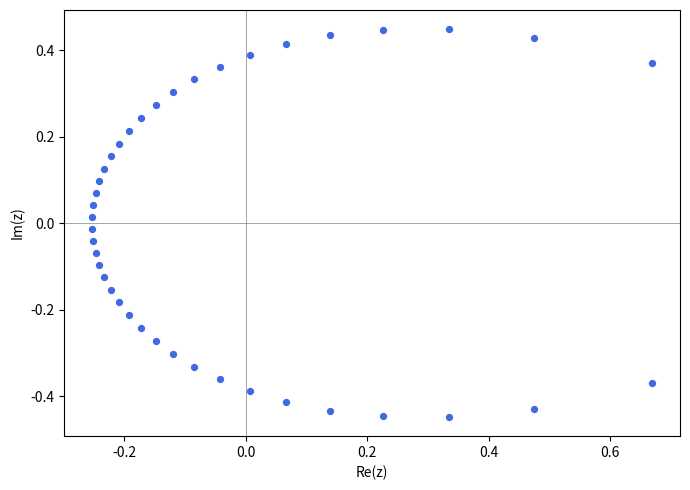

This figure's Python source:
"""Row-N zeros for Laguerre (alpha=0) family.

The b_{N,k} coefficients come from the GF 2/(3-w-u-wu):
  b_{N,k} = (2/3) * sum_{c=0}^{min(N,k)} C(N+k-c, N-c, k-c) * 3^c / 3^{N+k}
           = (2/3) * sum_c C(N,c) * C(N+k-c, N) * 3^c / 3^{N+k}

The orthonormal basis is L̂_k = L_k / sqrt(h_k) where h_k = 1 for alpha=0
(Laguerre is already orthonormal on [0,inf) w.r.t. e^{-x} dx when h_n = 1).

Wait: for alpha=0, the Laguerre poly L_k has norm h_k = integral_0^inf L_k(x)^2 e^{-x} dx = 1
(they are orthonormal already since L_k = L_k^(0) and <L_m,L_n>_{e^-x} = delta_{mn}).

So p_N(x) = sum_{k=0}^{N} b_{N,k} * L_k(x).

The weight factor W^{3/2} = e^{-3x/2} on [0,inf), and the matching matrix is
  b_{N,k} = int_0^inf L_N(x) L_k(x) e^{-3x/2} dx  (unnormalized)

From the GF formula (laguerre_zeros_single.py):
  E_{N,k} = sum_{c=0}^{min(N,k)} C(N,c)*C(N+k-c,N) * 3^c
  b_{N,k} = (2/3) * E_{N,k} / 3^{N+k}

where L_k monomial: L_k(x) = sum_j C(k,j)*(-1)^j/j! * x^j.

Zeros of p_N (crimson) vs zeros of L_N (open circles).
Uses exact Fraction arithmetic + mpmath polyroots at dps=120.
"""
from fractions import Fraction
from math import comb, factorial
import mpmath as mp
import matplotlib
matplotlib.use("Agg")
import matplotlib.pyplot as plt

mp.mp.dps = 120

N = 40


def E_Nk(N, k):
    """Exact integer E_{N,k} = sum_c C(N,c)*C(N+k-c,N)*3^c."""
    tot = 0
    for c in range(min(N, k) + 1):
        tot += comb(N, c) * comb(N + k - c, N) * (3 ** c)
    return tot


def b_Nk(N, k):
    """Exact Fraction b_{N,k} = 2/3 * E_{N,k} / 3^{N+k}."""
    e = E_Nk(N, k)
    return Fraction(2 * e, 3 ** (N + k + 1))


def laguerre_monomial_coeffs(k):
    """Monomial coefficients of L_k(x) = sum_j C(k,j)*(-1)^j/j! * x^j.
    Returns list of Fraction coeffs[j] for j=0..k."""
    return [Fraction(comb(k, j) * ((-1) ** j), factorial(j)) for j in range(k + 1)]


def rowN_polynomial_coeffs(N):
    """Build p_N(x) = sum_{k=0}^N b_{N,k} * L_k(x) in mpmath."""
    poly = [mp.mpf(0)] * (N + 1)
    for k in range(N + 1):
        bNk = b_Nk(N, k)
        if bNk == 0:
            continue
        bNk_mp = mp.mpf(bNk.numerator) / mp.mpf(bNk.denominator)
        lk = laguerre_monomial_coeffs(k)
        for j, cj in enumerate(lk):
            if cj != 0:
                poly[j] += bNk_mp * mp.mpf(cj.numerator) / mp.mpf(cj.denominator)
    while len(poly) > 1 and poly[-1] == 0:
        poly.pop()
    return poly


def laguerre_N_zeros(N):
    """Zeros of L_N via polyroots."""
    lN = laguerre_monomial_coeffs(N)
    cs = [mp.mpf(c.numerator) / mp.mpf(c.denominator) for c in lN[::-1]]
    return mp.polyroots(cs, maxsteps=200, extraprec=300)


print(f"Building coefficient polynomial g_{N}(x) = sum_k b_{{N,k}} x^k ...")
# b_{N,k} = (2/3) E_{N,k} / 3^{N+k}; up to a k-independent constant:
#   c_k = E_{N,k} / 3^k
coeffs = [mp.mpf(E_Nk(N, k)) / mp.power(3, k) for k in range(N + 1)]
print(f"  Degree: {len(coeffs)-1}")

print(f"Computing zeros of g_{N}...")
zs = mp.polyroots(coeffs[::-1], maxsteps=200, extraprec=300)
print(f"  {len(zs)} zeros found")

xs = [float(z.real) for z in zs]
ys = [float(z.imag) for z in zs]

fig, ax = plt.subplots(figsize=(7, 5))
ax.scatter(xs, ys, s=18, color="royalblue", zorder=3,
           label=fr"zeros of $g_{{{N}}}(x)=\sum_k b_{{{N},k}}x^k$")
ax.axhline(0, color="gray", lw=0.5)
ax.axvline(0, color="gray", lw=0.5)
ax.set_xlabel("Re(z)")
ax.set_ylabel("Im(z)")
# legend removed
plt.tight_layout()
plt.savefig("laguerre_rowN_zeros.png", dpi=150)
print("Saved laguerre_rowN_zeros.png")
